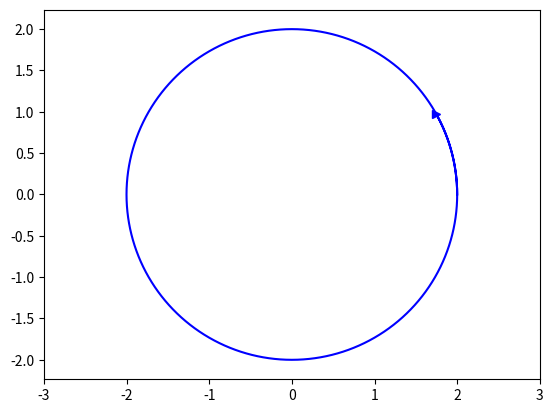

Reproduce this figure in Python.
from matplotlib.animation import FuncAnimation
import matplotlib.pyplot as plt
import numpy as np
 
 
def circle_move(R, angle_vel, time):
    alpha = angle_vel * np.pi / 180 * time
    x = R * np.cos(alpha)
    y = R * np.sin(alpha)
    return x, y 

fig, ax = plt.subplots()
ball, = plt.plot ([], [], '>', color='blue', label = 'Ball')
ball_line, = plt.plot([], [], '-', color='blue', label='Ball')

frames = 390
coords = np.zeros((frames, 2))
def animate (i):
    coords[i] = circle_move(R = 2, angle_vel = 1,time = i)
    ball.set_data([coords[i][0]], [coords[i][1]])
    ball_line.set_data(coords[:i, 0], coords[:i, 1])
    return ball, ball_line

edge = 3
plt.axis('equal')
ax.set_xlim(-edge, edge)
ax.set_ylim(-edge, edge)

	
ani = FuncAnimation(fig, animate, frames=frames, interval=30)
ani.save('animation_2.gif', writer="pillow")
